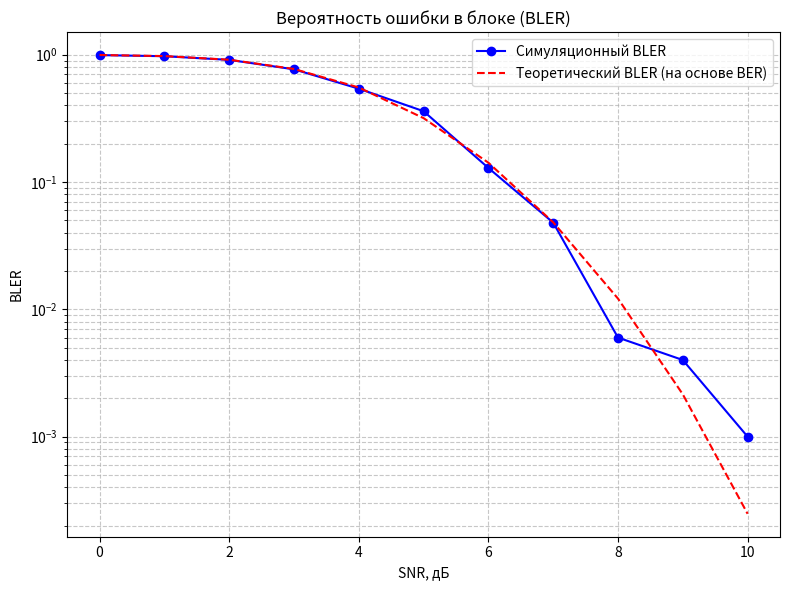
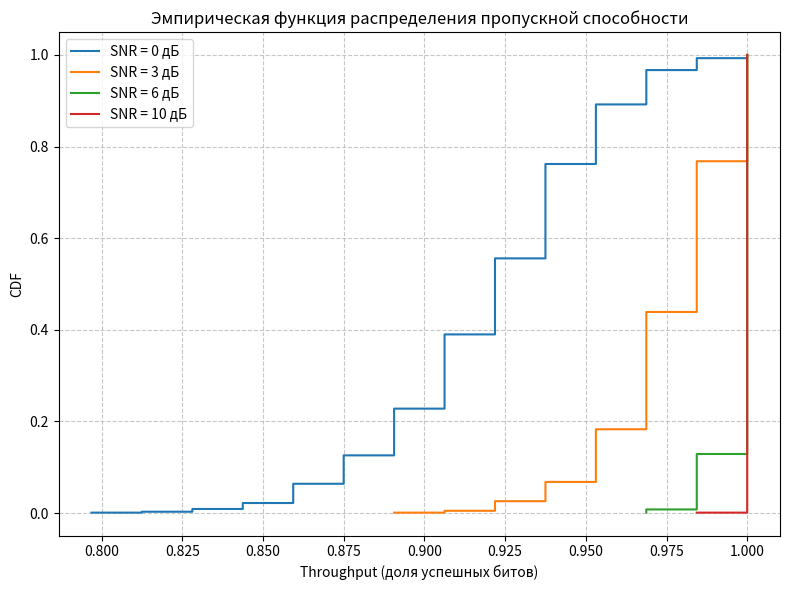
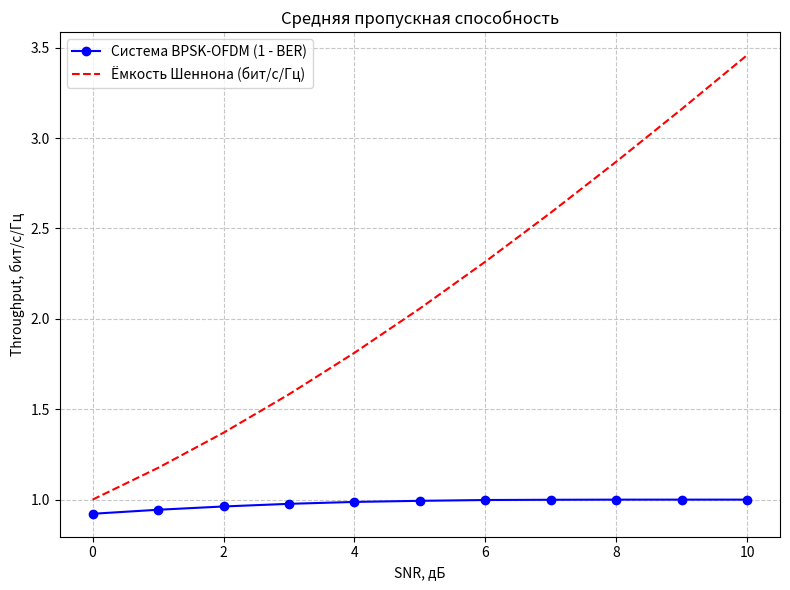

Reproduce these figures in Python, in order.
import numpy as np
import matplotlib.pyplot as plt
from scipy.special import erfc
from scipy.io import savemat
import os
import datetime

# ------------------------------ Классы ------------------------------
class OFDMTx:
    """OFDM передатчик с BPSK и IFFT"""
    def __init__(self, fft_size):
        self.fft_size = fft_size

    def map(self, bits):
        """BPSK: 0 -> -1, 1 -> +1"""
        return 2 * bits - 1  # (0->-1, 1->1)

    def ifft(self, symbols):
        """Обратное БПФ с сохранением энергии (ортогональное преобразование)"""
        return np.fft.ifft(symbols, norm='ortho')

    def transmit(self, bits):
        """Полный цикл передачи: биты -> символы -> IFFT -> временной сигнал"""
        symbols = self.map(bits)
        signal = self.ifft(symbols)
        return signal


class OFDMRx:
    """OFDM приёмник с FFT и демодуляцией BPSK"""
    def __init__(self, fft_size):
        self.fft_size = fft_size

    def fft(self, signal):
        """Прямое БПФ с сохранением энергии"""
        return np.fft.fft(signal, norm='ortho')

    def demap(self, symbols):
        """Жёсткая демодуляция BPSK: real > 0 -> 1, иначе 0"""
        return (np.real(symbols) > 0).astype(int)


class Channel:
    """Канал с AWGN (плоский)"""
    def __init__(self, snr_db):
        self.snr_db = snr_db
        # Мощность сигнала на входе канала предполагается равной 1 (после ортонормированного IFFT)
        self.snr_lin = 10 ** (snr_db / 10.0)
        self.N0 = 1.0 / self.snr_lin  # дисперсия комплексного шума

    def add_noise(self, signal):
        """Добавить комплексный белый гауссов шум с дисперсией N0 на комплексную выборку"""
        noise = np.sqrt(self.N0 / 2) * (np.random.randn(*signal.shape) + 1j * np.random.randn(*signal.shape))
        return signal + noise


# ------------------------------ Вспомогательные функции ------------------------------
def ber_awgn_theoretical(snr_lin):
    """Теоретическая BER для BPSK в AWGN"""
    return 0.5 * erfc(np.sqrt(snr_lin))

def bler_theoretical(bits_per_block, snr_lin):
    """Теоретическая BLER для блока независимых битов (BPSK, AWGN)"""
    ber = ber_awgn_theoretical(snr_lin)
    return 1 - (1 - ber) ** bits_per_block

def simulate_snr(snr_db, fft_size, num_trials):
    """Симуляция для одного значения SNR"""
    tx = OFDMTx(fft_size)
    rx = OFDMRx(fft_size)
    channel = Channel(snr_db)

    total_bit_errors = 0
    total_blocks = 0
    block_errors = 0
    throughput_per_trial = []  # доля успешных битов в каждом опыте

    for _ in range(num_trials):
        # Генерация случайных бит
        bits_tx = np.random.randint(0, 2, fft_size)

        # Передача
        signal_td = tx.transmit(bits_tx)

        # Канал
        signal_rx_td = channel.add_noise(signal_td)

        # Приём
        symbols_rx = rx.fft(signal_rx_td)
        bits_rx = rx.demap(symbols_rx)

        # Подсчёт ошибок
        errors = np.sum(bits_tx != bits_rx)
        total_bit_errors += errors
        total_blocks += 1
        if errors > 0:
            block_errors += 1

        # Доля успешных битов в текущем опыте
        success_rate = 1.0 - errors / fft_size
        throughput_per_trial.append(success_rate)

    ber = total_bit_errors / (fft_size * num_trials)
    bler = block_errors / num_trials
    return ber, bler, throughput_per_trial


# ------------------------------ Основной скрипт ------------------------------
if __name__ == "__main__":
    # Параметры симуляции
    FFT_SIZE = 64
    SNR_DB_LIST = np.arange(0, 11, 1)      # от 0 до 10 дБ с шагом 1
    NUM_TRIALS = 1000

    # Запуск симуляции
    results = {}
    for snr in SNR_DB_LIST:
        print(f"Симуляция SNR = {snr} дБ...")
        ber, bler, thr_vals = simulate_snr(snr, FFT_SIZE, NUM_TRIALS)
        results[snr] = {
            'ber': ber,
            'bler': bler,
            'throughput_vals': thr_vals
        }
        print(f"  BER = {ber:.5f}, BLER = {bler:.5f}")

    # Теоретические кривые
    snr_lin_vals = 10 ** (np.array(SNR_DB_LIST) / 10.0)
    ber_theory = ber_awgn_theoretical(snr_lin_vals)
    bler_theory = bler_theoretical(FFT_SIZE, snr_lin_vals)
    shannon_capacity = np.log2(1 + snr_lin_vals)  # бит/с/Гц

    # ------------------------------ Построение графика BLER vs SNR ------------------------------
    plt.figure(figsize=(8, 6))
    plt.semilogy(SNR_DB_LIST, [results[s]['bler'] for s in SNR_DB_LIST], 'bo-', label='Симуляционный BLER')
    plt.semilogy(SNR_DB_LIST, bler_theory, 'r--', label='Теоретический BLER (на основе BER)')
    plt.xlabel('SNR, дБ')
    plt.ylabel('BLER')
    plt.title('Вероятность ошибки в блоке (BLER)')
    plt.grid(True, which='both', linestyle='--', alpha=0.7)
    plt.legend()
    plt.tight_layout()

    # Сохраняем первый график
    date_str = datetime.datetime.now().strftime("%Y%m%d_%H%M%S")
    save_dir = f"plots_{date_str}"
    os.makedirs(save_dir, exist_ok=True)
    plt.savefig(os.path.join(save_dir, "BLER_vs_SNR.png"), dpi=150)
    plt.close()

    # ------------------------------ Построение графика Throughput vs CDF ------------------------------
    # Выбираем 4 характерных значения SNR для наглядности
    selected_snrs = [0, 3, 6, 10]
    # Для выбранных SNR строим эмпирические CDF
    plt.figure(figsize=(8, 6))
    for snr in selected_snrs:
        if snr not in results:
            continue
        thr_vals = np.array(results[snr]['throughput_vals'])
        # Сортировка для CDF
        thr_sorted = np.sort(thr_vals)
        cdf = np.arange(1, len(thr_sorted) + 1) / len(thr_sorted)
        plt.step(thr_sorted, cdf, label=f'SNR = {snr} дБ', where='post')
    plt.xlabel('Throughput (доля успешных битов)')
    plt.ylabel('CDF')
    plt.title('Эмпирическая функция распределения пропускной способности')
    plt.grid(True, linestyle='--', alpha=0.7)
    plt.legend()
    plt.tight_layout()
    plt.savefig(os.path.join(save_dir, "Throughput_CDF.png"), dpi=150)
    plt.close()

    # ------------------------------ Дополнительно: Throughput vs SNR с емкостью Шеннона ------------------------------
    # (не требовалось, но полезно для понимания)
    plt.figure(figsize=(8, 6))
    avg_throughput = [1 - results[s]['ber'] for s in SNR_DB_LIST]
    plt.plot(SNR_DB_LIST, avg_throughput, 'bo-', label='Система BPSK-OFDM (1 - BER)')
    plt.plot(SNR_DB_LIST, shannon_capacity, 'r--', label='Ёмкость Шеннона (бит/с/Гц)')
    plt.xlabel('SNR, дБ')
    plt.ylabel('Throughput, бит/с/Гц')
    plt.title('Средняя пропускная способность')
    plt.grid(True, linestyle='--', alpha=0.7)
    plt.legend()
    plt.tight_layout()
    plt.savefig(os.path.join(save_dir, "Throughput_vs_SNR.png"), dpi=150)
    plt.close()

    # ------------------------------ Сохранение данных в .mat ------------------------------
    # Подготовка данных для экспорта
    mat_data = {
        'snr_db': SNR_DB_LIST,
        'bler_sim': np.array([results[s]['bler'] for s in SNR_DB_LIST]),
        'bler_theory': bler_theory,
        'ber_sim': np.array([results[s]['ber'] for s in SNR_DB_LIST]),
        'ber_theory': ber_theory,
        'throughput_cdf': {},   # для каждого SNR сохраняем значения и CDF
    }
    for snr in selected_snrs:
        if snr in results:
            thr_vals = np.array(results[snr]['throughput_vals'])
            thr_sorted = np.sort(thr_vals)
            cdf = np.arange(1, len(thr_sorted) + 1) / len(thr_sorted)
            mat_data[f'throughput_vals_snr{snr}'] = thr_vals
            mat_data[f'throughput_sorted_snr{snr}'] = thr_sorted
            mat_data[f'cdf_snr{snr}'] = cdf

    # Добавим средний throughput и шенноновскую ёмкость
    mat_data['avg_throughput'] = avg_throughput
    mat_data['shannon_capacity'] = shannon_capacity

    savemat(os.path.join(save_dir, 'simulation_data.mat'), mat_data)
    print(f"\nРезультаты сохранены в папку: {save_dir}")
